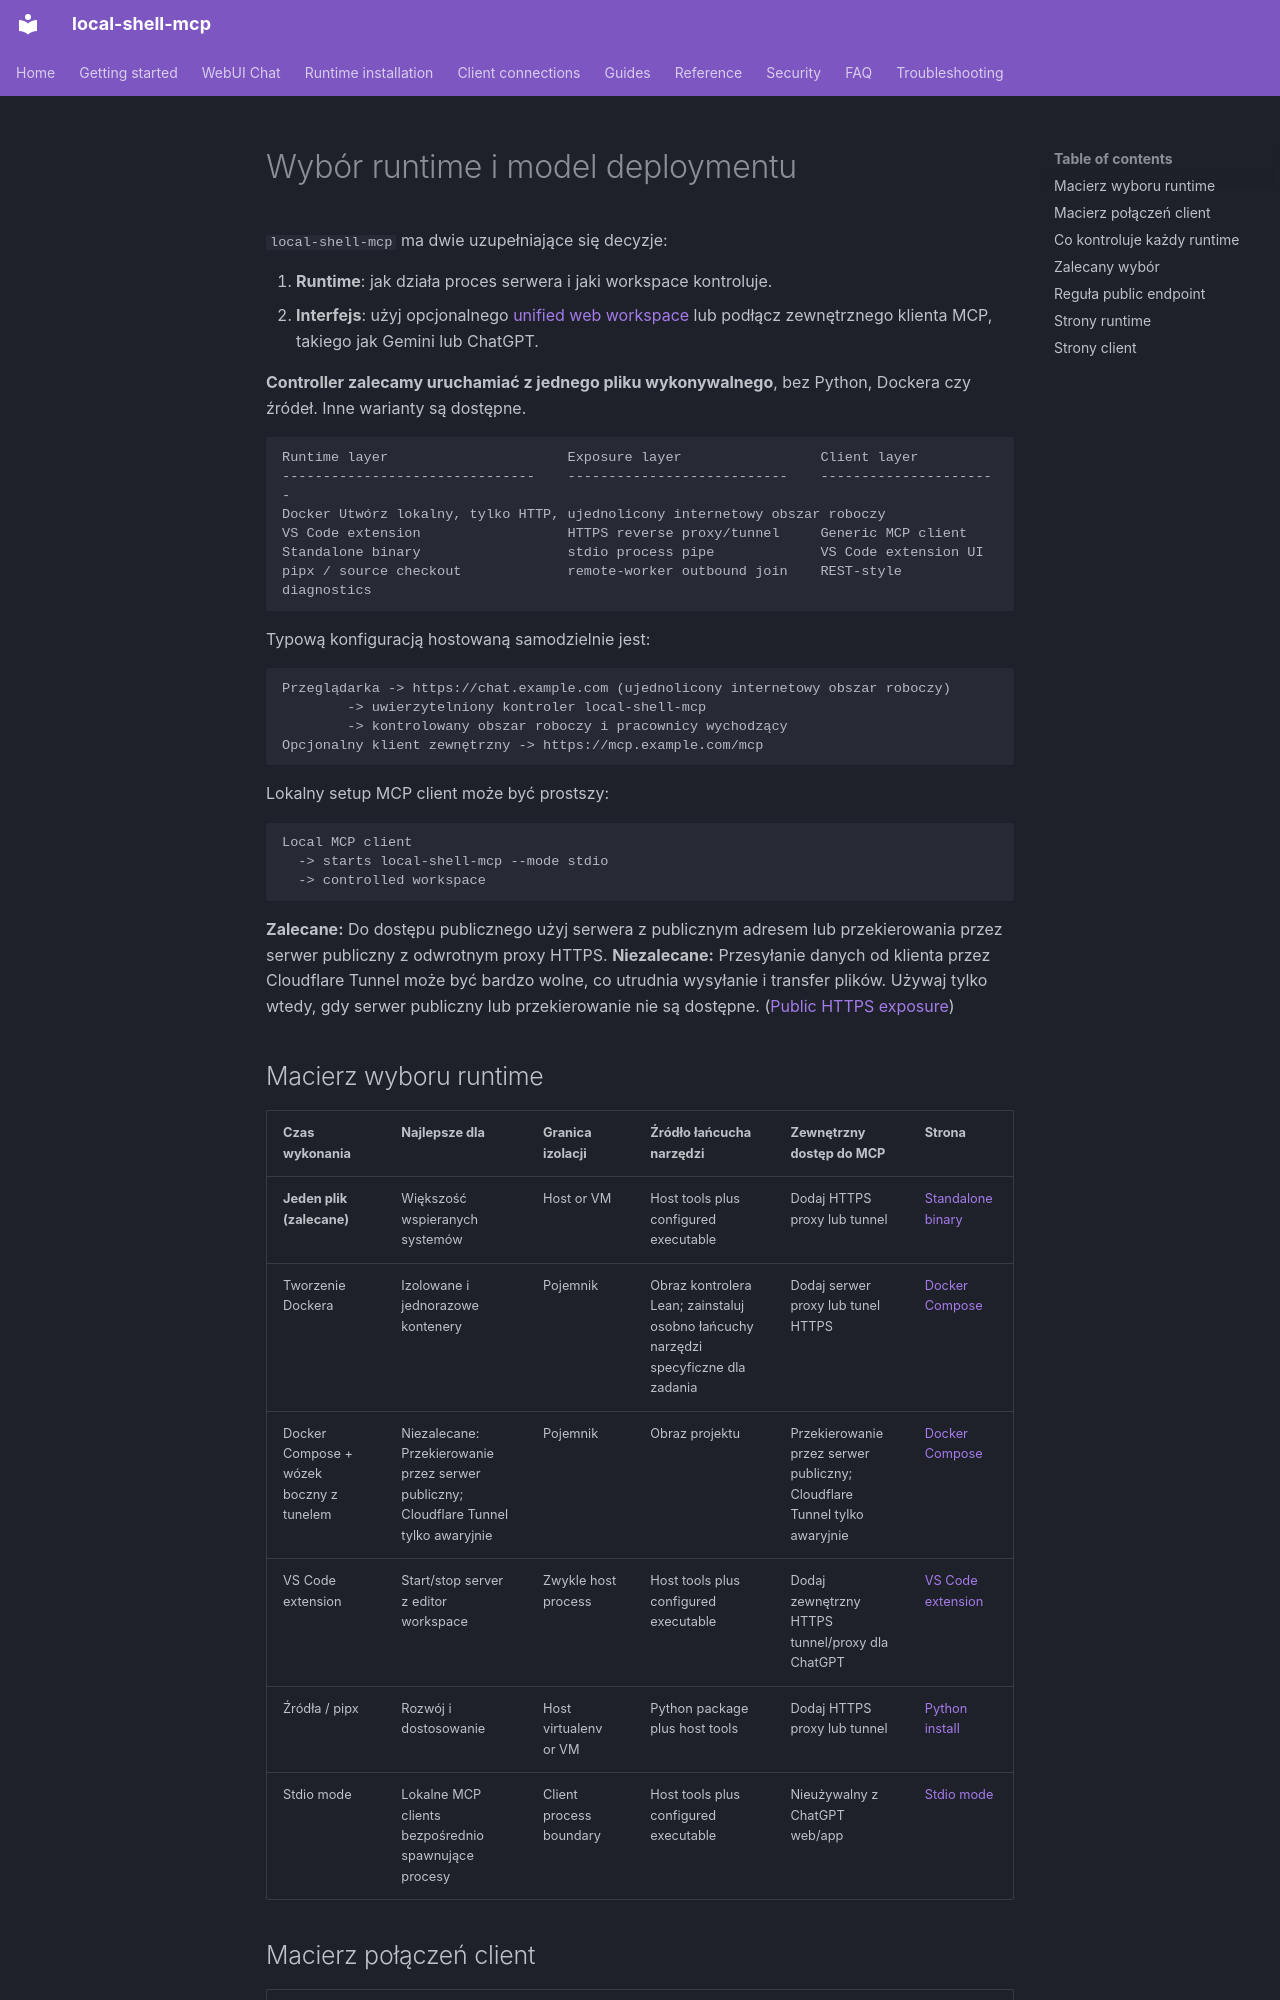

repository: fwerkor/local-shell-mcp · page: guides/deployment.pl/index.html · generator: mkdocs

<!-- i18n-source-sha256: e25cea686e6bef077a7c05f551efc5bf0e5df04b81404ce17744c900ad6af180 -->
# Wybór runtime i model deploymentu

`local-shell-mcp` ma dwie uzupełniające się decyzje:

1. **Runtime**: jak działa proces serwera i jaki workspace kontroluje.
2. **Interfejs**: użyj opcjonalnego [unified web workspace](../getting-started/web-workspace.md) lub podłącz zewnętrznego klienta MCP, takiego jak Gemini lub ChatGPT.

**Controller zalecamy uruchamiać z jednego pliku wykonywalnego**, bez Python, Dockera czy źródeł. Inne warianty są dostępne.

```text
Runtime layer                      Exposure layer                 Client layer
-------------------------------    ---------------------------    ----------------------
Docker Utwórz lokalny, tylko HTTP, ujednolicony internetowy obszar roboczy
VS Code extension                  HTTPS reverse proxy/tunnel     Generic MCP client
Standalone binary                  stdio process pipe             VS Code extension UI
pipx / source checkout             remote-worker outbound join    REST-style diagnostics
```

Typową konfiguracją hostowaną samodzielnie jest:

```text
Przeglądarka -> https://chat.example.com (ujednolicony internetowy obszar roboczy)
        -> uwierzytelniony kontroler local-shell-mcp
        -> kontrolowany obszar roboczy i pracownicy wychodzący
Opcjonalny klient zewnętrzny -> https://mcp.example.com/mcp
```

Lokalny setup MCP client może być prostszy:

```text
Local MCP client
  -> starts local-shell-mcp --mode stdio
  -> controlled workspace
```

**Zalecane:** Do dostępu publicznego użyj serwera z publicznym adresem lub przekierowania przez serwer publiczny z odwrotnym proxy HTTPS. **Niezalecane:** Przesyłanie danych od klienta przez Cloudflare Tunnel może być bardzo wolne, co utrudnia wysyłanie i transfer plików. Używaj tylko wtedy, gdy serwer publiczny lub przekierowanie nie są dostępne. ([Public HTTPS exposure](../clients/connectivity.md))
